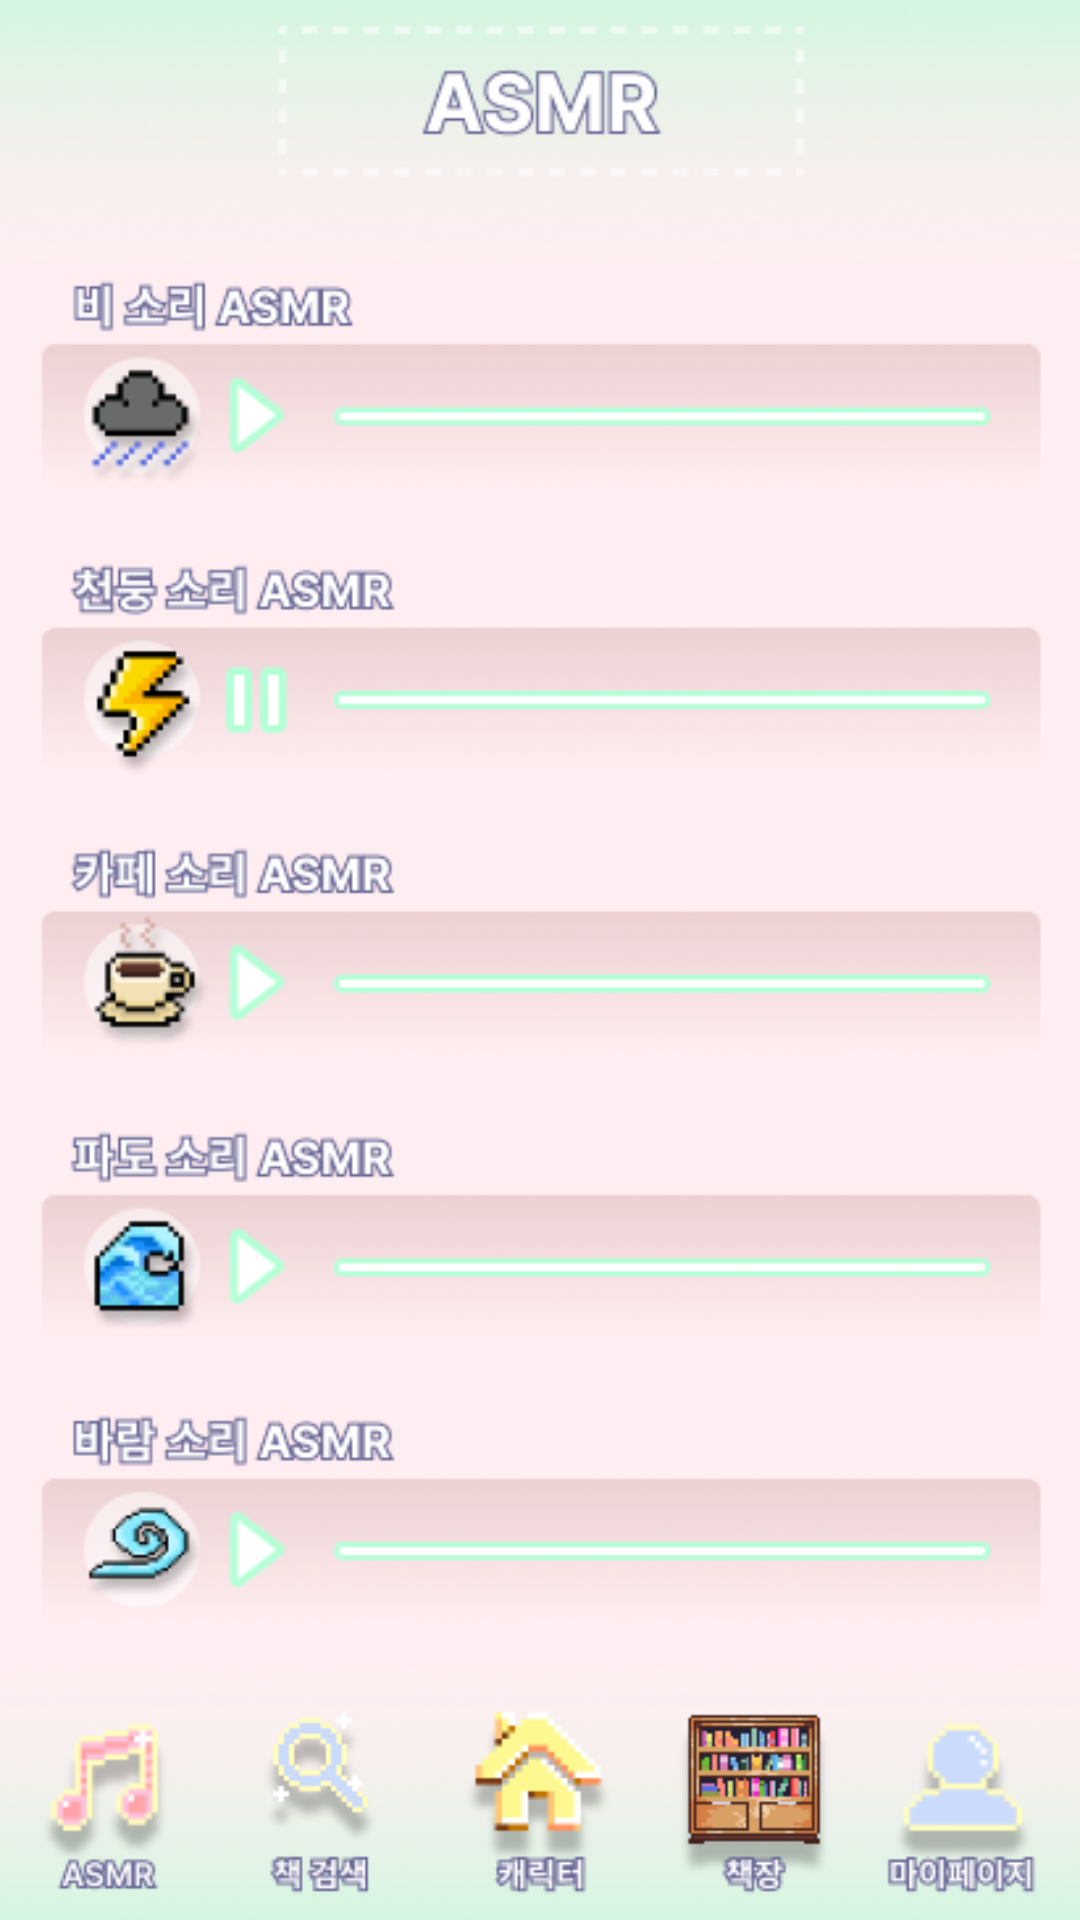

This screen was rendered from an Android layout file. Write that file and the resources it references.
<!-- AndroidManifest.xml: application theme Theme.GURU2_Book -->
<!-- res/layout/activity_main7.xml -->
<?xml version="1.0" encoding="utf-8"?>
<androidx.constraintlayout.widget.ConstraintLayout xmlns:android="http://schemas.android.com/apk/res/android"
    xmlns:app="http://schemas.android.com/apk/res-auto"
    xmlns:tools="http://schemas.android.com/tools"
    android:layout_width="match_parent"
    android:layout_height="match_parent"
    android:background="@drawable/asmrscreen"
    tools:context=".MainActivity7">

</androidx.constraintlayout.widget.ConstraintLayout>
<!-- resources referenced by this layout -->
<resources>
  <!-- drawable asmrscreen: png bitmap (drawable, 116887 bytes) -->
  <style name="Theme.GURU2_Book" parent="Base.Theme.GURU2_Book" />
  <style name="Base.Theme.GURU2_Book" parent="Theme.AppCompat.Light.NoActionBar">
          
          
      </style>
</resources>
